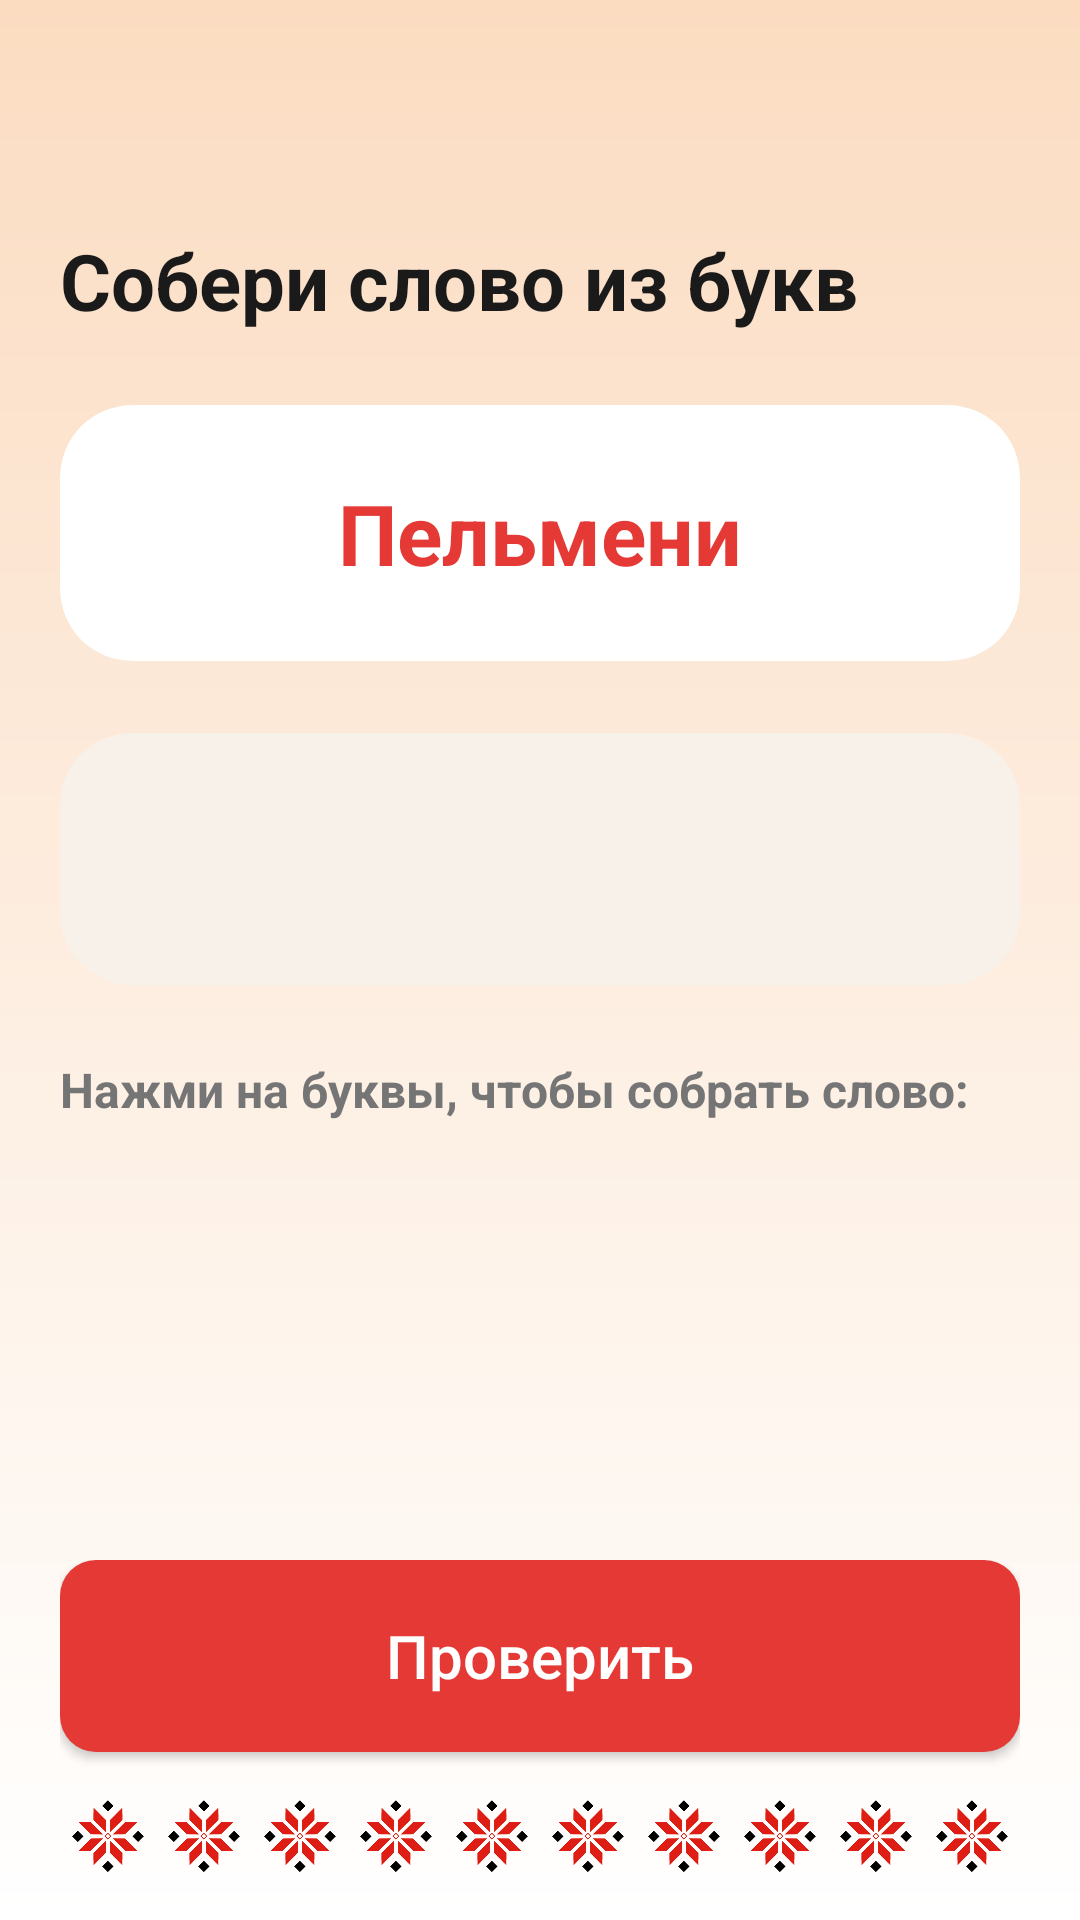

Here is an Android app screen rendered from its layout file. Give the layout XML and the strings, colors and styles it references.
<!-- AndroidManifest.xml: application theme Theme.UdmurtApp -->
<!-- res/layout/activity_level7.xml -->
<?xml version="1.0" encoding="utf-8"?>
<LinearLayout xmlns:android="http://schemas.android.com/apk/res/android"
    xmlns:app="http://schemas.android.com/apk/res-auto"
    android:layout_width="match_parent"
    android:layout_height="match_parent"
    android:orientation="vertical"
    android:background="@drawable/bg_gradient">

    <ScrollView
        android:layout_width="match_parent"
        android:layout_height="0dp"
        android:layout_weight="1"
        android:fillViewport="true">

        <LinearLayout
            android:layout_width="match_parent"
            android:layout_height="wrap_content"
            android:orientation="vertical"
            android:paddingStart="20dp"
            android:paddingTop="10dp"
            android:paddingEnd="20dp"
            android:paddingBottom="20dp">

            <ImageView
                android:id="@+id/btnBack"
                android:layout_width="40dp"
                android:layout_height="40dp"
                android:layout_marginTop="10dp"
                android:layout_marginBottom="16dp"
                android:src="@drawable/ic_arrow_back"
                app:tint="#2D2D2D"
                android:contentDescription="Назад" />

            <TextView
                android:layout_width="wrap_content"
                android:layout_height="wrap_content"
                android:text="Собери слово из букв"
                android:textColor="#1A1A1A"
                android:textSize="26sp"
                android:textStyle="bold"
                android:lineSpacingExtra="4dp"
                android:layout_marginBottom="24dp" />

            
            <androidx.cardview.widget.CardView
                android:layout_width="match_parent"
                android:layout_height="wrap_content"
                android:layout_marginBottom="24dp"
                app:cardCornerRadius="24dp"
                app:cardElevation="0dp"
                app:cardBackgroundColor="#FFFFFF"
                app:strokeColor="#E0E0E0"
                app:strokeWidth="2dp">

                <TextView
                    android:id="@+id/tvRussianWord"
                    android:layout_width="match_parent"
                    android:layout_height="wrap_content"
                    android:gravity="center"
                    android:text="Пельмени"
                    android:textSize="28sp"
                    android:textStyle="bold"
                    android:textColor="#E53935"
                    android:padding="24dp" />
            </androidx.cardview.widget.CardView>

            
            <androidx.cardview.widget.CardView
                android:layout_width="match_parent"
                android:layout_height="84dp"
                android:layout_marginBottom="24dp"
                app:cardCornerRadius="24dp"
                app:cardElevation="0dp"
                app:cardBackgroundColor="#F8F1EA"
                app:strokeColor="#E0E0E0"
                app:strokeWidth="1.5dp">

                <LinearLayout
                    android:id="@+id/answerContainer"
                    android:layout_width="match_parent"
                    android:layout_height="match_parent"
                    android:orientation="horizontal"
                    android:gravity="center"
                    android:padding="4dp" />
            </androidx.cardview.widget.CardView>

            
            <TextView
                android:layout_width="wrap_content"
                android:layout_height="wrap_content"
                android:text="Нажми на буквы, чтобы собрать слово:"
                android:textSize="16sp"
                android:textStyle="bold"
                android:textColor="#757575"
                android:layout_marginBottom="16dp" />

            <LinearLayout
                android:id="@+id/lettersContainer"
                android:layout_width="match_parent"
                android:layout_height="wrap_content"
                android:orientation="vertical"
                android:gravity="top|center_horizontal"
                android:layout_marginBottom="16dp" />

            <TextView
                android:id="@+id/tvExplanation"
                android:layout_width="match_parent"
                android:layout_height="wrap_content"
                android:layout_marginTop="8dp"
                android:layout_marginBottom="16dp"
                android:gravity="center"
                android:paddingStart="16dp"
                android:paddingEnd="16dp"
                android:paddingTop="12dp"
                android:paddingBottom="12dp"
                android:textSize="16sp"
                android:textStyle="bold"
                android:lineSpacingExtra="4dp"
                android:visibility="gone" />

        </LinearLayout>
    </ScrollView>

    
    <LinearLayout
        android:layout_width="match_parent"
        android:layout_height="wrap_content"
        android:orientation="vertical"
        android:paddingStart="20dp"
        android:paddingEnd="20dp"
        android:paddingBottom="16dp">

        <androidx.appcompat.widget.AppCompatButton
            android:id="@+id/btnCheck"
            android:layout_width="match_parent"
            android:layout_height="64dp"
            android:layout_marginBottom="16dp"
            android:text="Проверить"
            android:textSize="20sp"
            android:textColor="@android:color/white"
            android:textAllCaps="false"
            android:background="@drawable/bg_button_check" />

        
        <LinearLayout
            android:id="@+id/llPattern"
            android:layout_width="match_parent"
            android:layout_height="24dp"
            android:orientation="horizontal"
            android:weightSum="10">
            <ImageView android:layout_width="0dp" android:layout_height="match_parent" android:layout_weight="1" android:scaleType="fitCenter" android:src="@drawable/ornament_red" />
            <ImageView android:layout_width="0dp" android:layout_height="match_parent" android:layout_weight="1" android:scaleType="fitCenter" android:src="@drawable/ornament_red" />
            <ImageView android:layout_width="0dp" android:layout_height="match_parent" android:layout_weight="1" android:scaleType="fitCenter" android:src="@drawable/ornament_red" />
            <ImageView android:layout_width="0dp" android:layout_height="match_parent" android:layout_weight="1" android:scaleType="fitCenter" android:src="@drawable/ornament_red" />
            <ImageView android:layout_width="0dp" android:layout_height="match_parent" android:layout_weight="1" android:scaleType="fitCenter" android:src="@drawable/ornament_red" />
            <ImageView android:layout_width="0dp" android:layout_height="match_parent" android:layout_weight="1" android:scaleType="fitCenter" android:src="@drawable/ornament_red" />
            <ImageView android:layout_width="0dp" android:layout_height="match_parent" android:layout_weight="1" android:scaleType="fitCenter" android:src="@drawable/ornament_red" />
            <ImageView android:layout_width="0dp" android:layout_height="match_parent" android:layout_weight="1" android:scaleType="fitCenter" android:src="@drawable/ornament_red" />
            <ImageView android:layout_width="0dp" android:layout_height="match_parent" android:layout_weight="1" android:scaleType="fitCenter" android:src="@drawable/ornament_red" />
            <ImageView android:layout_width="0dp" android:layout_height="match_parent" android:layout_weight="1" android:scaleType="fitCenter" android:src="@drawable/ornament_red" />
        </LinearLayout>
    </LinearLayout>

</LinearLayout>
<!-- resources referenced by this layout -->
<resources>
  <!-- drawable bg_button_check (drawable) -->
  <?xml version="1.0" encoding="utf-8"?>
  <shape xmlns:android="http://schemas.android.com/apk/res/android">
      <solid android:color="#E53935" />
      <corners android:radius="12dp" />
  </shape>
  <!-- drawable bg_gradient (drawable) -->
  <?xml version="1.0" encoding="utf-8"?>
  <shape xmlns:android="http://schemas.android.com/apk/res/android"
      android:shape="rectangle">
      <gradient
          android:angle="270"
          android:startColor="#FBDCC1"
          android:endColor="#FFFFFF"
          android:type="linear" />
  </shape>
  <!-- drawable ornament_red: png bitmap (drawable, 5517 bytes) -->
  <style name="Theme.UdmurtApp" parent="Base.Theme.UdmurtApp" />
  <style name="Base.Theme.UdmurtApp" parent="Theme.MaterialComponents.DayNight.NoActionBar">
          
          
      </style>
</resources>
